Run: headless pygame with SDL's dummy video driver; simulated clock (each Clock.tick advances the game by its frame time, no real sleeping); random seed 0; keys injected as events and as key.get_pressed() state; no mouse input.
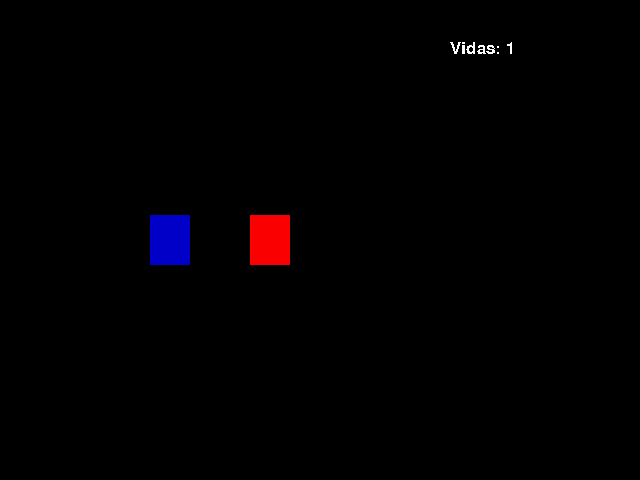
Frame 1 of 2 · flips 1–60 · no input
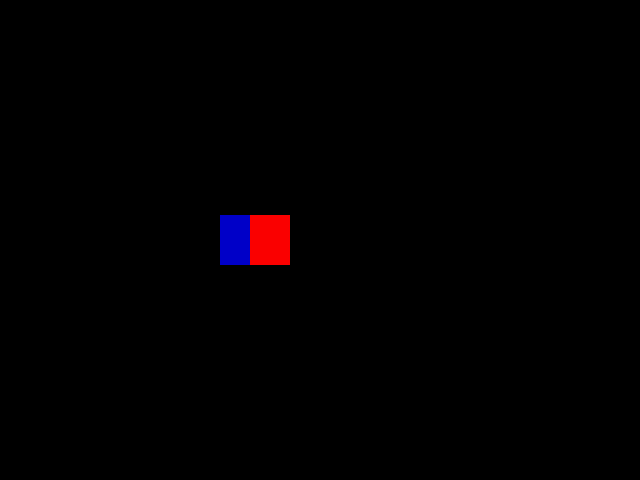
Frame 2 of 2 · flips 61–180 · tapped SPACE, RETURN · held RIGHT (→), D (game ended)

The pygame program that drew these frames:

from sys import exit

import pygame
from pygame.locals import *

pygame.init()

largura = 640
altura = 480
x = 0
y = altura / 2 - 25

vidas = 3
fonte = pygame.font.SysFont('arial', 25, False, False)

display_tela = pygame.display.set_mode((largura, altura))
pygame.display.set_caption('Teste Jogo 1')
relogio = pygame.time.Clock()

while True:
    relogio.tick(25)
    display_tela.fill((0, 0, 0))
    mensagem = f'Vidas: {vidas}'
    placar_vidas = fonte.render(mensagem, False, (255, 255, 255))
    if not (0 <= y <= 480):
        if y < 0:
            y += 480
        else:
            y -= 480
    for event in pygame.event.get():
        if event.type == QUIT:
            pygame.quit()
            exit()
    if pygame.key.get_pressed()[K_w]:
        y -= 25
    if pygame.key.get_pressed()[K_s]:
        y += 25
    dino = pygame.draw.rect(display_tela, (0, 0, 200), (x, y, 40, 50))
    obstaculo = pygame.draw.rect(display_tela, (250, 0, 0), (250, 215, 40, 50))

    if dino.colliderect(obstaculo):
        vidas -= 1
        print('-1 vida')
        x = 0
    if vidas == 0:
        print('Perdeu')
        pygame.quit()
        exit()
    if x >= altura:
        x = 0
    x += 10
    display_tela.blit(placar_vidas, (450, 40))
    pygame.display.update()

'''    pygame.draw.circle(display_tela, (250, 0, 0), (300, 260), 40)
    pygame.draw.line(display_tela, (255,255,0), (390,50),(390,400),5)
if event.type == KEYDOWN and event.key == K_w:
    y -= 25
elif event.type == KEYDOWN and event.key == K_s:
    y += 25'''
